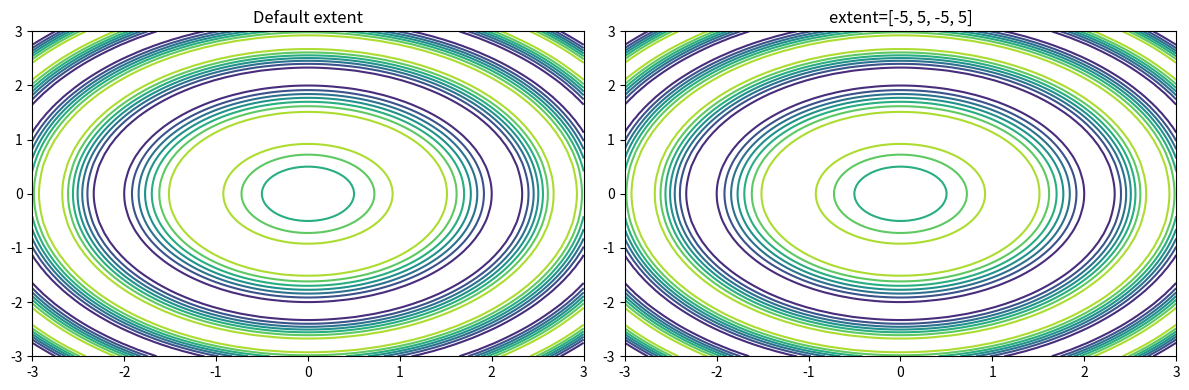

Generate this figure with matplotlib:
import numpy as np
import matplotlib.pyplot as plt

# 创建数据
x = np.linspace(-3, 3, 100)
y = np.linspace(-3, 3, 100)
X, Y = np.meshgrid(x, y)
Z = np.sin(X**2 + Y**2)

# 绘制等高线图
plt.figure(figsize=(12, 4))

# 默认 extent
plt.subplot(1, 2, 1)
plt.contour(X, Y, Z, cmap='viridis')
plt.title("Default extent")

# 使用 extent 定义范围
plt.subplot(1, 2, 2)
plt.contour(X, Y, Z, extent=[-5, 5, -5, 5], cmap='viridis')
plt.title("extent=[-5, 5, -5, 5]")

plt.tight_layout()
plt.show()
